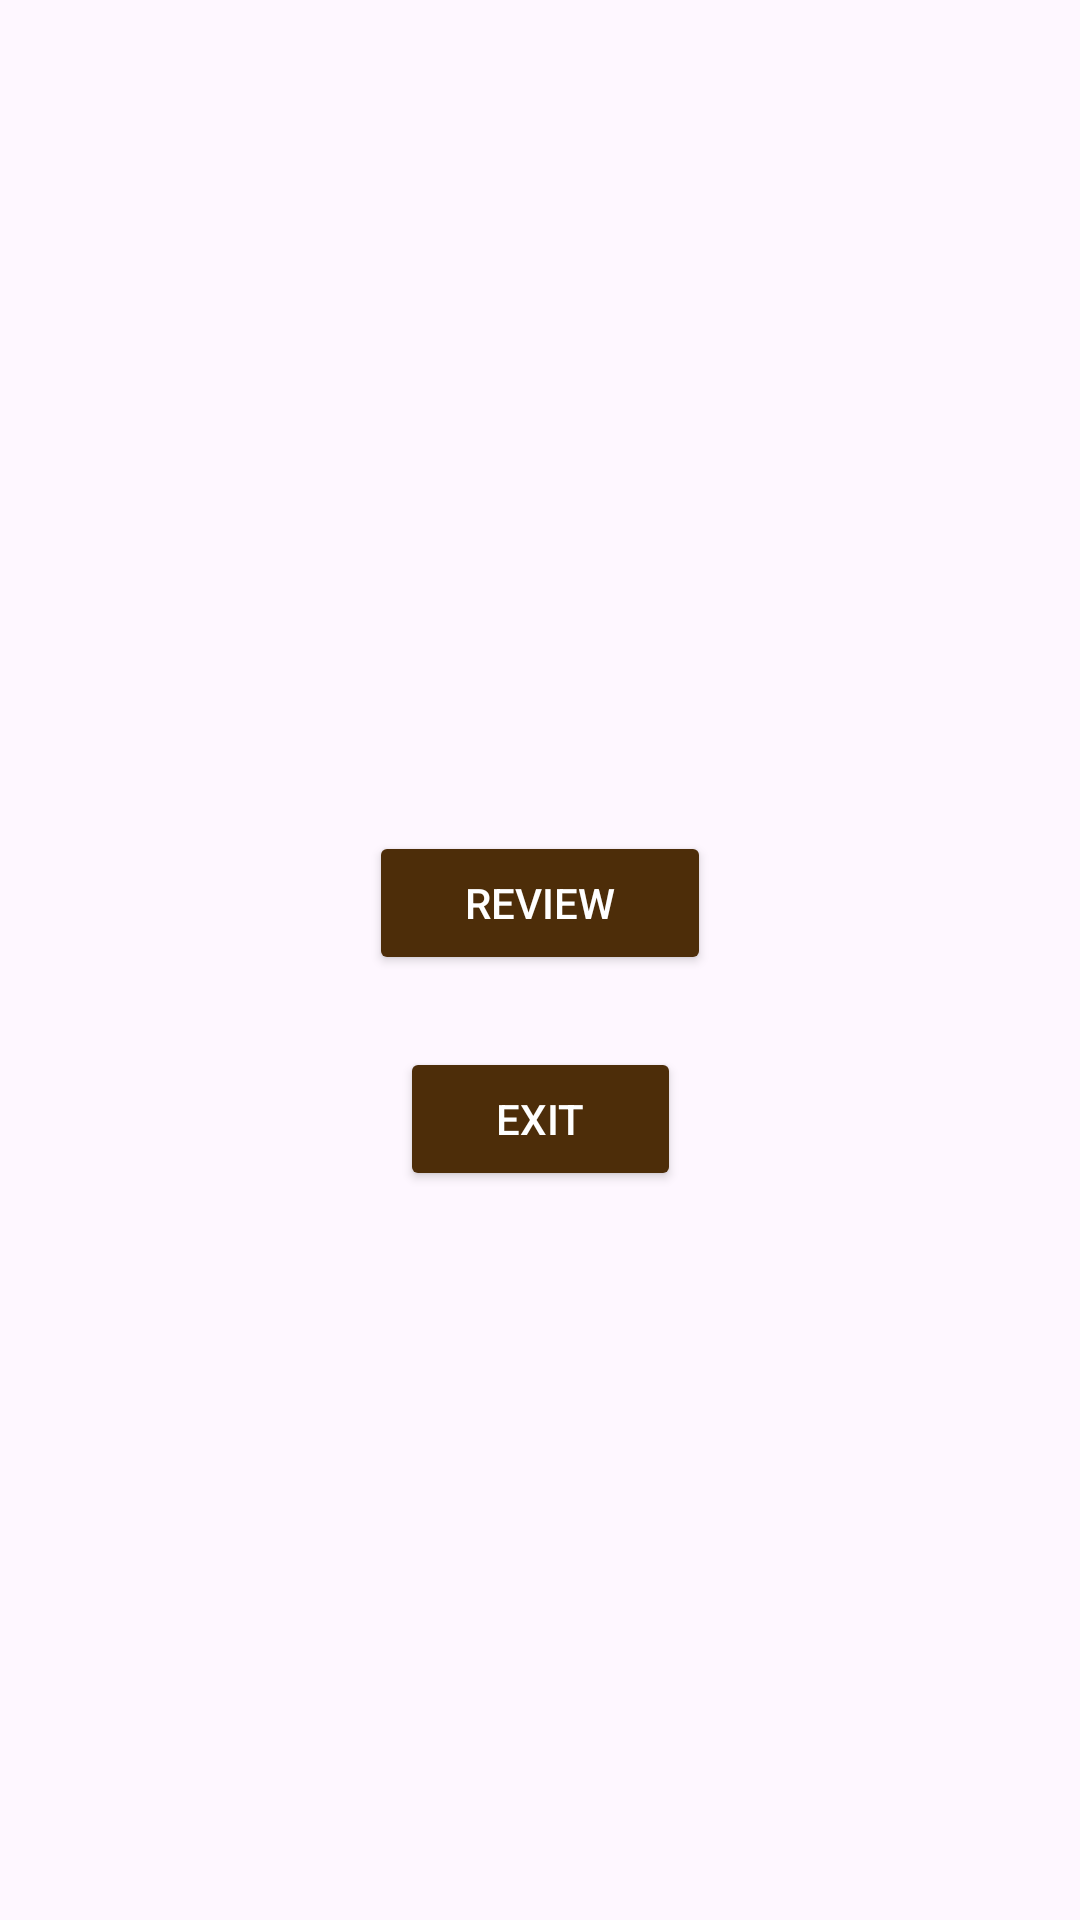

Layout XML and referenced resources for this Android screen:
<!-- AndroidManifest.xml: application theme Theme.FlashPhobia -->
<!-- res/layout/activity_score.xml -->
<?xml version="1.0" encoding="utf-8"?>
<androidx.constraintlayout.widget.ConstraintLayout xmlns:android="http://schemas.android.com/apk/res/android"
    xmlns:app="http://schemas.android.com/apk/res-auto"
    xmlns:tools="http://schemas.android.com/tools"
    android:id="@+id/main"
    android:layout_width="match_parent"
    android:layout_height="match_parent"
    tools:context=".Score">

    <ImageView
        android:id="@+id/imageView"
        android:layout_width="wrap_content"
        android:layout_height="wrap_content"
        android:background="#d4b592"
        app:layout_constraintBottom_toBottomOf="parent"
        app:layout_constraintEnd_toEndOf="parent"
        app:layout_constraintHorizontal_bias="0.0"
        app:layout_constraintStart_toStartOf="parent"
        app:layout_constraintTop_toTopOf="parent"
        app:layout_constraintVertical_bias="1.0"
        app:srcCompat="@drawable/background" />


    <TextView
        android:id="@+id/score"
        android:layout_width="wrap_content"
        android:layout_height="wrap_content"
        android:layout_marginTop="64dp"
        android:textSize="28sp"
        android:textStyle="bold"
        android:textColor="@android:color/black"
        tools:text=""
        app:layout_constraintTop_toTopOf="parent"
        app:layout_constraintStart_toStartOf="parent"
        app:layout_constraintEnd_toEndOf="parent"
        app:layout_constraintBottom_toTopOf="@+id/feedbacktxt"
        app:layout_constraintVertical_chainStyle="packed"
        app:layout_constraintVertical_bias="0.3" />

    <TextView
        android:id="@+id/feedbacktxt"
        android:layout_width="wrap_content"
        android:layout_height="wrap_content"
        android:layout_marginTop="24dp"
        android:textSize="20sp"
        android:textColor="@android:color/black"
        tools:text=""
        app:layout_constraintTop_toBottomOf="@id/score"
        app:layout_constraintStart_toStartOf="parent"
        app:layout_constraintEnd_toEndOf="parent"
        app:layout_constraintBottom_toTopOf="@+id/Reviewbtn" />

    <Button
        android:id="@+id/Reviewbtn"
        android:layout_width="wrap_content"
        android:layout_height="wrap_content"
        android:layout_marginTop="48dp"
        android:backgroundTint="#4d2d09"
        android:paddingStart="32dp"
        android:paddingEnd="32dp"
        android:text="Review"
        android:textColor="@android:color/white"
        app:layout_constraintTop_toBottomOf="@id/feedbacktxt"
        app:layout_constraintStart_toStartOf="parent"
        app:layout_constraintEnd_toEndOf="parent"
        app:layout_constraintBottom_toTopOf="@+id/Exitbtn2" />

    <Button
        android:id="@+id/Exitbtn2"
        android:layout_width="wrap_content"
        android:layout_height="wrap_content"
        android:layout_marginTop="24dp"
        android:layout_marginBottom="64dp"
        android:backgroundTint="#4d2d09"
        android:paddingStart="32dp"
        android:paddingEnd="32dp"
        android:text="Exit"
        android:textColor="@android:color/white"
        app:layout_constraintTop_toBottomOf="@id/Reviewbtn"
        app:layout_constraintStart_toStartOf="parent"
        app:layout_constraintEnd_toEndOf="parent"
        app:layout_constraintBottom_toBottomOf="parent" />

</androidx.constraintlayout.widget.ConstraintLayout>
<!-- resources referenced by this layout -->
<resources>
  <style name="Theme.FlashPhobia" parent="Base.Theme.FlashPhobia" />
  <style name="Base.Theme.FlashPhobia" parent="Theme.Material3.DayNight.NoActionBar">
          
          
      </style>
</resources>
